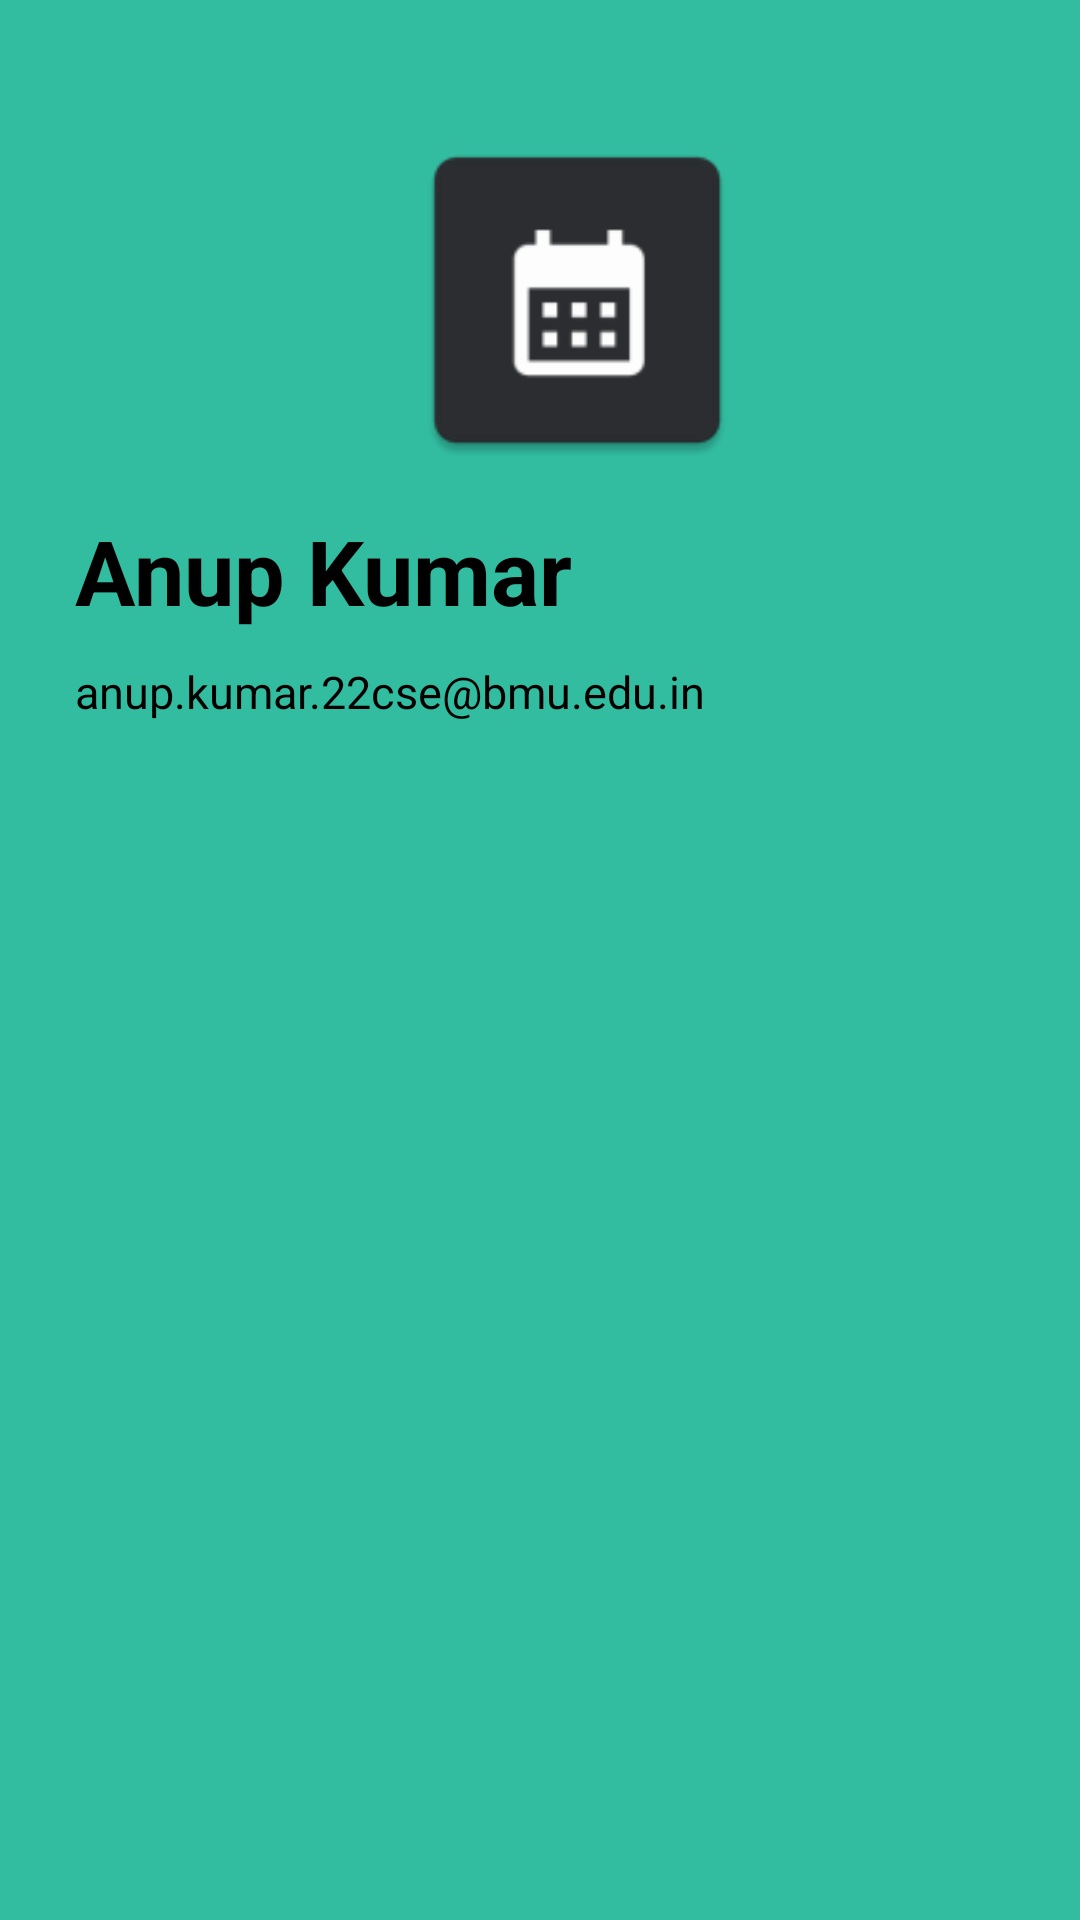

The Android layout XML behind this screen, and the referenced resources:
<!-- AndroidManifest.xml: application theme Theme.SplashActivity -->
<!-- res/layout/nav_header.xml -->
<?xml version="1.0" encoding="utf-8"?>
<LinearLayout xmlns:android="http://schemas.android.com/apk/res/android"
    android:layout_width="match_parent"
    android:layout_height="match_parent"
    android:orientation="vertical"
    android:background="#32BDA1"
    android:paddingLeft="25sp"
    >
    
    <ImageView
        android:layout_width="120dp"
        android:layout_height="120dp"
        android:src="@mipmap/ic_launcher"
        android:layout_gravity="center"
        android:layout_marginTop="40dp"
        />

    <TextView
        android:layout_width="match_parent"
        android:layout_height="wrap_content"
        android:id="@+id/userName"
        android:text="Anup Kumar"
        android:textColor="@color/black"
        android:textStyle="bold"
        android:textSize="30sp"
        android:layout_marginTop="10dp"
        />

    <TextView
        android:layout_width="match_parent"
        android:layout_height="wrap_content"
        android:text="anup.kumar.22cse@bmu.edu.in"
        android:textColor="@color/black"
        android:textStyle="normal"
        android:id="@+id/userEmail"
        android:textSize="15sp"
        android:layout_marginTop="10dp"
        android:layout_marginBottom="10dp"
        />

    
</LinearLayout>
<!-- resources referenced by this layout -->
<resources>
  <color name="black">#FF000000</color>
  <!-- mipmap ic_launcher: webp bitmap (mipmap-hdpi, 794 bytes) -->
  <style name="Theme.SplashActivity" parent="Base.Theme.SplashActivity" />
  <style name="Base.Theme.SplashActivity" parent="Theme.Material3.DayNight.NoActionBar">
          <item name="colorPrimary">@color/my_primary</item>
          <item name="colorPrimaryVariant">@color/my_primary</item>
          <item name="colorOnPrimary">@color/white</item>
          
          
          <item name="colorSecondary">@color/my_secondary</item>
  
          <item name="colorSecondaryVariant">@color/my_secondary</item>
          <item name="colorOnSecondary">@color/black</item>
  
          <item name="android:statusBarColor">@color/my_primary</item>
  
  
      </style>
  <color name="my_primary">#8651DA</color>
  <color name="white">#FFFFFFFF</color>
  <color name="my_secondary">#844EDA</color>
</resources>
